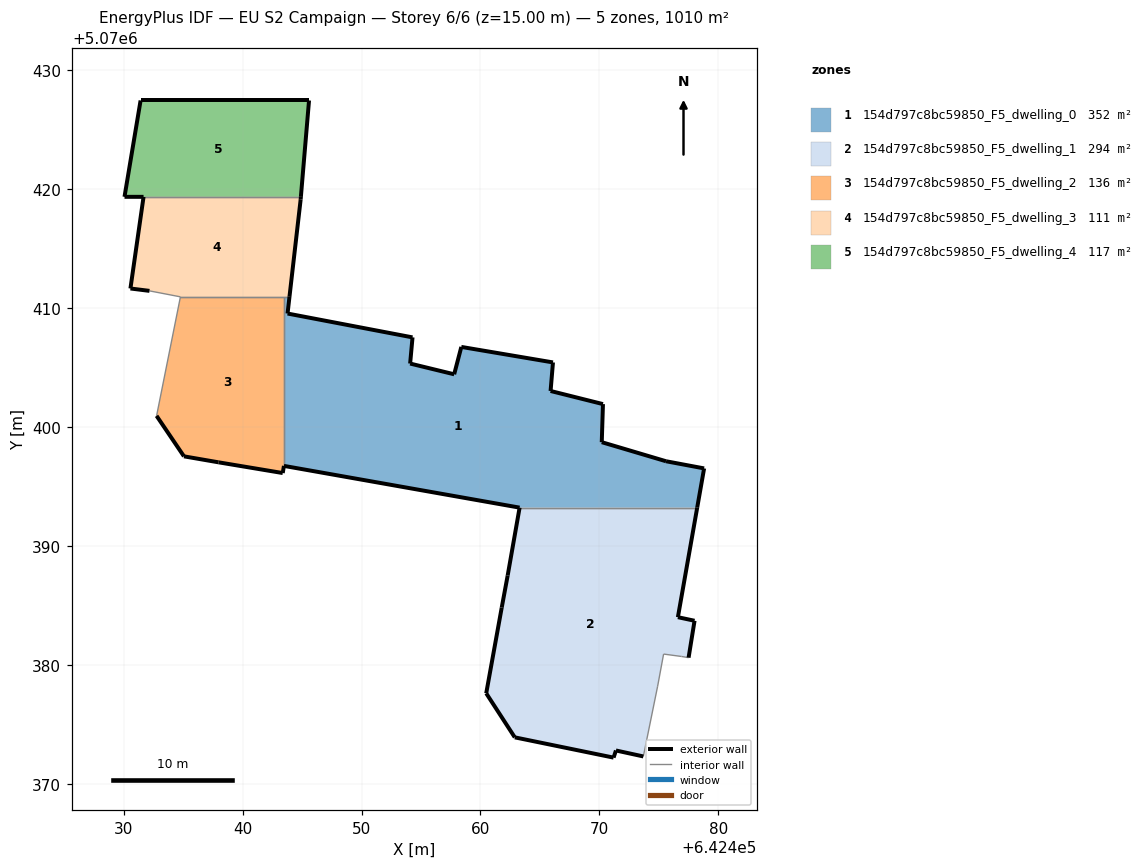
=== STOREY PLAN SPEC (per zone: floor XY polygon, exterior-wall plan segments, windows/doors) ===
zone 1: 154d797c8bc59850_F5_dwelling_0  (352.5 m²)
  floor: (642470.30, 5070401.94) (642470.20, 5070398.73) (642475.60, 5070397.13) (642478.80, 5070396.53) (642478.22, 5070393.23) (642463.29, 5070393.23) (642443.48, 5070396.74) (642443.48, 5070410.95) (642443.94, 5070410.95) (642443.78, 5070409.55) (642454.29, 5070407.55) (642454.09, 5070405.34) (642457.79, 5070404.44) (642458.39, 5070406.74) (642466.10, 5070405.44) (642465.90, 5070403.04)
  exterior wall: (642443.48, 5070396.74) – (642463.29, 5070393.23)  [20.1 m]
  exterior wall: (642478.22, 5070393.23) – (642478.80, 5070396.53)  [3.3 m]
  exterior wall: (642478.80, 5070396.53) – (642475.60, 5070397.13)  [3.3 m]
  exterior wall: (642475.60, 5070397.13) – (642470.20, 5070398.73)  [5.6 m]
  exterior wall: (642470.20, 5070398.73) – (642470.30, 5070401.94)  [3.2 m]
  exterior wall: (642470.30, 5070401.94) – (642465.90, 5070403.04)  [4.5 m]
  exterior wall: (642465.90, 5070403.04) – (642466.10, 5070405.44)  [2.4 m]
  exterior wall: (642466.10, 5070405.44) – (642458.39, 5070406.74)  [7.8 m]
  exterior wall: (642458.39, 5070406.74) – (642457.79, 5070404.44)  [2.4 m]
  exterior wall: (642457.79, 5070404.44) – (642454.09, 5070405.34)  [3.8 m]
  exterior wall: (642454.09, 5070405.34) – (642454.29, 5070407.55)  [2.2 m]
  exterior wall: (642454.29, 5070407.55) – (642443.78, 5070409.55)  [10.7 m]
  exterior wall: (642443.78, 5070409.55) – (642443.94, 5070410.95)  [1.4 m]
  interior walls: 3
zone 2: 154d797c8bc59850_F5_dwelling_1  (293.6 m²)
  floor: (642478.22, 5070393.23) (642476.60, 5070384.02) (642478.00, 5070383.72) (642477.50, 5070380.62) (642476.90, 5070380.72) (642475.40, 5070380.92) (642474.89, 5070378.22) (642473.69, 5070372.31) (642471.39, 5070372.82) (642471.19, 5070372.21) (642462.88, 5070373.92) (642460.48, 5070377.62) (642461.79, 5070384.83) (642462.29, 5070387.53) (642463.29, 5070393.23)
  exterior wall: (642463.29, 5070393.23) – (642462.29, 5070387.53)  [5.8 m]
  exterior wall: (642462.29, 5070387.53) – (642461.79, 5070384.83)  [2.7 m]
  exterior wall: (642461.79, 5070384.83) – (642460.48, 5070377.62)  [7.3 m]
  exterior wall: (642460.48, 5070377.62) – (642462.88, 5070373.92)  [4.4 m]
  exterior wall: (642462.88, 5070373.92) – (642471.19, 5070372.21)  [8.5 m]
  exterior wall: (642471.19, 5070372.21) – (642471.39, 5070372.82)  [0.6 m]
  exterior wall: (642471.39, 5070372.82) – (642473.69, 5070372.31)  [2.4 m]
  exterior wall: (642477.50, 5070380.62) – (642478.00, 5070383.72)  [3.1 m]
  exterior wall: (642478.00, 5070383.72) – (642476.60, 5070384.02)  [1.4 m]
  exterior wall: (642476.60, 5070384.02) – (642478.22, 5070393.23)  [9.4 m]
  interior walls: 5
zone 3: 154d797c8bc59850_F5_dwelling_2  (135.6 m²)
  floor: (642443.48, 5070410.95) (642443.48, 5070396.74) (642443.38, 5070396.14) (642437.97, 5070397.04) (642435.07, 5070397.54) (642432.77, 5070400.95) (642434.78, 5070410.95)
  exterior wall: (642432.77, 5070400.95) – (642435.07, 5070397.54)  [4.1 m]
  exterior wall: (642435.07, 5070397.54) – (642437.97, 5070397.04)  [2.9 m]
  exterior wall: (642437.97, 5070397.04) – (642443.38, 5070396.14)  [5.5 m]
  exterior wall: (642443.38, 5070396.14) – (642443.48, 5070396.74)  [0.6 m]
  interior walls: 3
zone 4: 154d797c8bc59850_F5_dwelling_3  (110.6 m²)
  floor: (642444.90, 5070419.36) (642444.89, 5070419.16) (642443.94, 5070410.95) (642434.78, 5070410.95) (642432.17, 5070411.45) (642430.57, 5070411.65) (642431.68, 5070419.36)
  exterior wall: (642444.89, 5070419.16) – (642444.90, 5070419.36)  [0.2 m]
  exterior wall: (642431.68, 5070419.36) – (642430.57, 5070411.65)  [7.8 m]
  exterior wall: (642430.57, 5070411.65) – (642432.17, 5070411.45)  [1.6 m]
  exterior wall: (642443.94, 5070410.95) – (642444.89, 5070419.16)  [8.3 m]
  interior walls: 4
zone 5: 154d797c8bc59850_F5_dwelling_4  (117.4 m²)
  floor: (642445.59, 5070427.46) (642444.90, 5070419.36) (642431.68, 5070419.36) (642430.07, 5070419.36) (642431.43, 5070427.46)
  exterior wall: (642444.90, 5070419.36) – (642445.59, 5070427.46)  [8.1 m]
  exterior wall: (642445.59, 5070427.46) – (642431.43, 5070427.46)  [14.2 m]
  exterior wall: (642431.43, 5070427.46) – (642430.07, 5070419.36)  [8.2 m]
  exterior wall: (642430.07, 5070419.36) – (642431.68, 5070419.36)  [1.6 m]
  interior walls: 1

=== DERIVED (storey summary) ===
Building: EU S2 Campaign
Storey: 6 of 6  (floor level z = 15.00 m)
Storey gross floor area: 1009.7 m²
Zones on this storey: 5
  - 154d797c8bc59850_F5_dwelling_0: floor 352.5 m²; exterior wall 70.8 m (212.5 m²); WWR 0.0%
  - 154d797c8bc59850_F5_dwelling_1: floor 293.6 m²; exterior wall 45.7 m (137.0 m²); WWR 0.0%
  - 154d797c8bc59850_F5_dwelling_2: floor 135.6 m²; exterior wall 13.1 m (39.4 m²); WWR 0.0%
  - 154d797c8bc59850_F5_dwelling_3: floor 110.6 m²; exterior wall 17.9 m (53.6 m²); WWR 0.0%
  - 154d797c8bc59850_F5_dwelling_4: floor 117.4 m²; exterior wall 32.1 m (96.3 m²); WWR 0.0%
Zone adjacency (shared interzone walls):
  - 154d797c8bc59850_F5_dwelling_0 ↔ 154d797c8bc59850_F5_dwelling_1
  - 154d797c8bc59850_F5_dwelling_0 ↔ 154d797c8bc59850_F5_dwelling_2
  - 154d797c8bc59850_F5_dwelling_0 ↔ 154d797c8bc59850_F5_dwelling_3
  - 154d797c8bc59850_F5_dwelling_2 ↔ 154d797c8bc59850_F5_dwelling_3
  - 154d797c8bc59850_F5_dwelling_3 ↔ 154d797c8bc59850_F5_dwelling_4